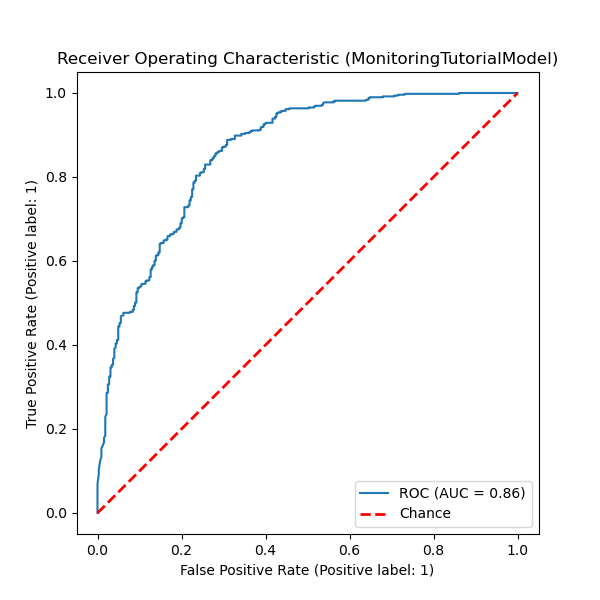

The file beside this chart, header and first rows:
QSPRID	pchembl_value_Mean_Label	pchembl_value_Mean_Prediction	pchembl_value_Mean_ProbabilityClass_0	pchembl_value_Mean_ProbabilityClass_1
MonitoringTutorialDataset_0599	False	0	0.9996	0.00041
MonitoringTutorialDataset_0752	True	0	0.8984	0.1016
MonitoringTutorialDataset_1954	True	1	3e-05	1
MonitoringTutorialDataset_2928	True	1	0.00026	0.9997
MonitoringTutorialDataset_2512	True	1	5e-05	1
MonitoringTutorialDataset_2289	True	1	0.2145	0.7855
MonitoringTutorialDataset_0682	True	1	0.06663	0.9334
MonitoringTutorialDataset_0325	False	1	0.0772	0.9228
MonitoringTutorialDataset_0166	True	1	1e-05	1
MonitoringTutorialDataset_3389	True	1	0.00207	0.9979
MonitoringTutorialDataset_3572	True	1	4e-05	1
MonitoringTutorialDataset_2606	True	1	1e-05	1
MonitoringTutorialDataset_0109	True	1	0.06082	0.9392
MonitoringTutorialDataset_1006	False	1	0.2347	0.7653
MonitoringTutorialDataset_1061	False	0	0.9949	0.00506
MonitoringTutorialDataset_0149	True	1	0.00092	0.9991
MonitoringTutorialDataset_1569	False	0	0.9999	0.00012
MonitoringTutorialDataset_0298	True	0	0.7696	0.2304
MonitoringTutorialDataset_3706	True	1	1e-05	1
MonitoringTutorialDataset_4073	True	1	0.1058	0.8942
MonitoringTutorialDataset_1034	True	1	0.00022	0.9998
MonitoringTutorialDataset_1962	False	0	0.9988	0.00121
MonitoringTutorialDataset_0179	False	0	0.9808	0.01923
MonitoringTutorialDataset_0033	False	0	0.9999	0.00013
MonitoringTutorialDataset_4015	True	0	0.9985	0.00147
MonitoringTutorialDataset_2817	False	0	0.8977	0.1023
MonitoringTutorialDataset_2389	False	0	0.9998	0.00016
MonitoringTutorialDataset_2174	True	1	0.0103	0.9897
MonitoringTutorialDataset_2965	True	1	0.00033	0.9997
MonitoringTutorialDataset_1192	True	1	0.00761	0.9924
MonitoringTutorialDataset_0555	True	0	0.9623	0.03768
MonitoringTutorialDataset_1960	True	0	0.7752	0.2248
MonitoringTutorialDataset_1064	False	0	0.9954	0.0046
MonitoringTutorialDataset_3727	False	0	0.9609	0.03913
MonitoringTutorialDataset_3483	True	1	0.00053	0.9995
MonitoringTutorialDataset_3825	True	0	0.8548	0.1452
MonitoringTutorialDataset_0229	True	1	0.00416	0.9958
MonitoringTutorialDataset_3768	True	1	0.03096	0.969
MonitoringTutorialDataset_1163	True	0	0.9568	0.04319
MonitoringTutorialDataset_2828	True	0	0.7891	0.2109
MonitoringTutorialDataset_2005	True	1	0.00064	0.9994
MonitoringTutorialDataset_2380	False	0	0.9983	0.00167
MonitoringTutorialDataset_3237	False	1	1e-05	1
MonitoringTutorialDataset_2631	True	1	0.00876	0.9912
MonitoringTutorialDataset_3293	False	0	0.9916	0.00839
MonitoringTutorialDataset_0096	True	1	0.00064	0.9994
MonitoringTutorialDataset_0501	True	1	0.0	1.0
MonitoringTutorialDataset_1185	False	0	0.9938	0.00618
MonitoringTutorialDataset_3522	True	1	4e-05	1
MonitoringTutorialDataset_1593	True	1	0.0	1.0
MonitoringTutorialDataset_3575	False	0	0.9952	0.00477
MonitoringTutorialDataset_0881	False	1	0.00101	0.999
MonitoringTutorialDataset_0132	True	1	0.07238	0.9276
MonitoringTutorialDataset_2252	False	1	0.03508	0.9649
MonitoringTutorialDataset_0527	True	1	3e-05	1
MonitoringTutorialDataset_2022	True	0	0.7128	0.2872
MonitoringTutorialDataset_2531	False	0	0.9986	0.00145
MonitoringTutorialDataset_3802	True	1	0.00019	0.9998
MonitoringTutorialDataset_2478	True	0	0.6868	0.3132
MonitoringTutorialDataset_0305	True	1	0.1111	0.8889
... 757 more rows
